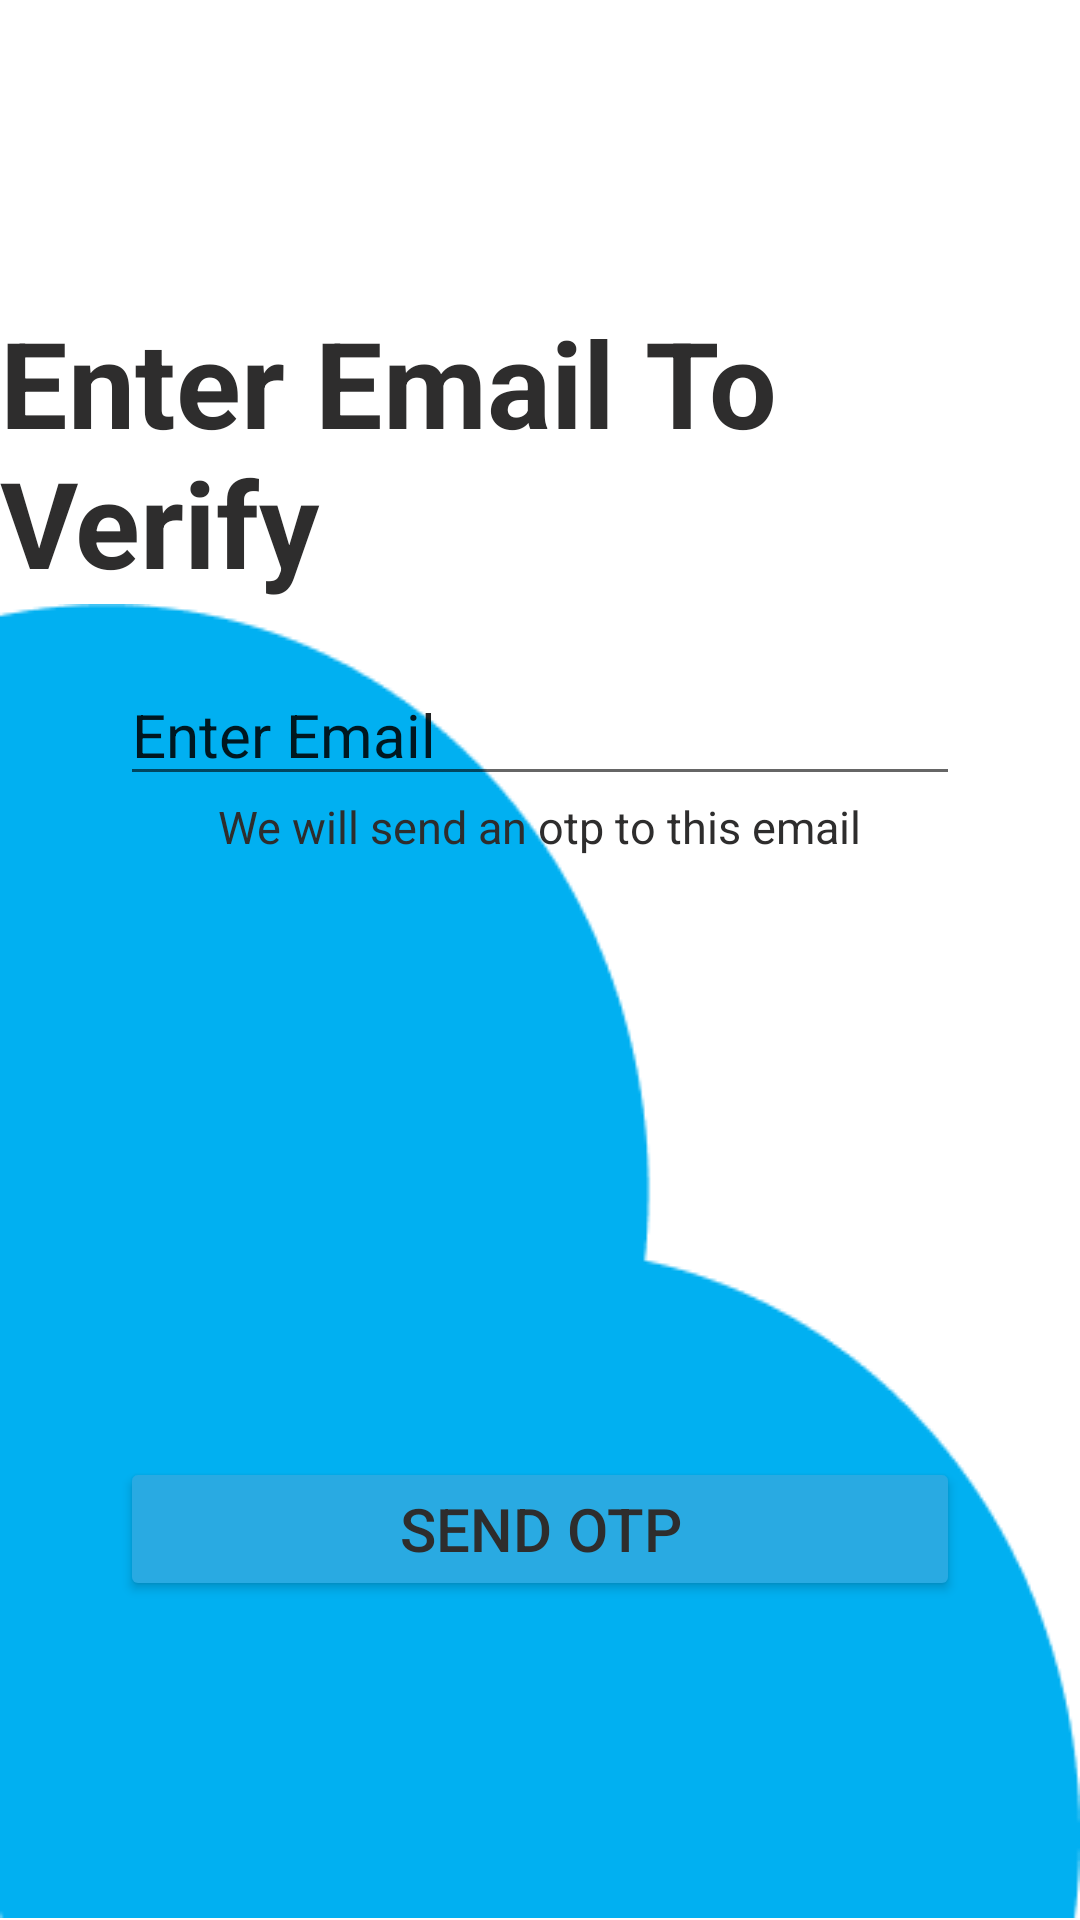

Here is an Android app screen rendered from its layout file. Give the layout XML and the strings, colors and styles it references.
<!-- AndroidManifest.xml: application theme Theme.MediaWatch -->
<!-- res/layout/activity_verify.xml -->
<?xml version="1.0" encoding="utf-8"?>
<androidx.constraintlayout.widget.ConstraintLayout xmlns:android="http://schemas.android.com/apk/res/android"
    xmlns:app="http://schemas.android.com/apk/res-auto"
    xmlns:tools="http://schemas.android.com/tools"
    android:layout_width="match_parent"
    android:layout_height="match_parent"
    tools:context=".Verify">




    <LinearLayout
        android:id="@+id/verifyEmailLayout"
        android:layout_width="match_parent"
        android:layout_height="wrap_content"
        android:orientation="vertical"
        android:gravity="center"
        app:layout_constraintTop_toTopOf="parent"
        app:layout_constraintBottom_toTopOf="@+id/SecondLayout"
        app:layout_constraintRight_toRightOf="parent"
        app:layout_constraintLeft_toLeftOf="parent">

        <TextView
            android:id="@+id/textView"
            android:layout_width="wrap_content"
            android:layout_height="wrap_content"
            android:layout_gravity="center"
            android:text="@string/verifyEmail"
            android:textSize="40sp"
            android:layout_marginTop="100sp"
            android:textStyle="bold"
            />



    </LinearLayout>

    <LinearLayout
        android:id="@+id/SecondLayout"
        android:layout_width="match_parent"
        android:layout_height="wrap_content"
        android:background="@drawable/union"
        android:orientation="vertical"
        app:layout_constraintTop_toBottomOf="@+id/verifyEmailLayout"
        app:layout_constraintBottom_toBottomOf="parent"
        app:layout_constraintRight_toRightOf="parent"
        app:layout_constraintLeft_toLeftOf="parent">

        <EditText
            android:id="@+id/editTextTextEmailAddress"
            android:layout_height="wrap_content"
            android:layout_marginTop="20sp"
            android:textSize="20sp"
            android:layout_width="280dp"
            android:layout_gravity="center"
            android:text="@string/enter_email"
            android:inputType="textEmailAddress" />

        <TextView
            android:id="@+id/textView2"
            android:layout_width="wrap_content"
            android:layout_height="wrap_content"
            android:layout_gravity="center"
            android:textSize="15sp"
            android:layout_marginBottom="200sp"
            android:text="@string/otp_message"
            />

        <Button
            android:id="@+id/sendOtpButton"
            android:layout_width="280dp"
            android:textSize="20sp"
            app:backgroundTint="@color/brand_color"
            android:layout_height="wrap_content"
            android:layout_gravity="center"
            android:text="@string/Send_otp"
            />
    </LinearLayout>


</androidx.constraintlayout.widget.ConstraintLayout>
<!-- resources referenced by this layout -->
<resources>
  <color name="brand_color">#29AAE2</color>
  <!-- drawable union: png bitmap (drawable, 4084 bytes) -->
  <string name="Send_otp">Send Otp</string>
  <string name="enter_email">Enter Email</string>
  <string name="otp_message">We will send an otp to this email</string>
  <string name="verifyEmail">Enter Email To Verify</string>
  <style name="Theme.MediaWatch" parent="Theme.MaterialComponents.DayNight.NoActionBar">
          
  
          <item name="colorPrimary">@color/brand_color</item>
          <item name="colorPrimaryVariant">@color/teal_200</item>
          <item name="colorOnPrimary">@color/white</item>
          
          <item name="colorSecondary">@color/teal_200</item>
          <item name="colorSecondaryVariant">@color/teal_700</item>
          <item name="colorOnSecondary">@color/black</item>
          <item name="android:textSize">40sp</item>
  
          <item name="android:textColor">#2E2D2D</item>
          
  
          <item name="android:statusBarColor" tools:targetApi="l">@color/white</item>
          
      </style>
  <color name="teal_200">#FF03DAC5</color>
  <color name="white">#FFFFFFFF</color>
  <color name="teal_700">#FF018786</color>
  <color name="black">#FF000000</color>
</resources>
